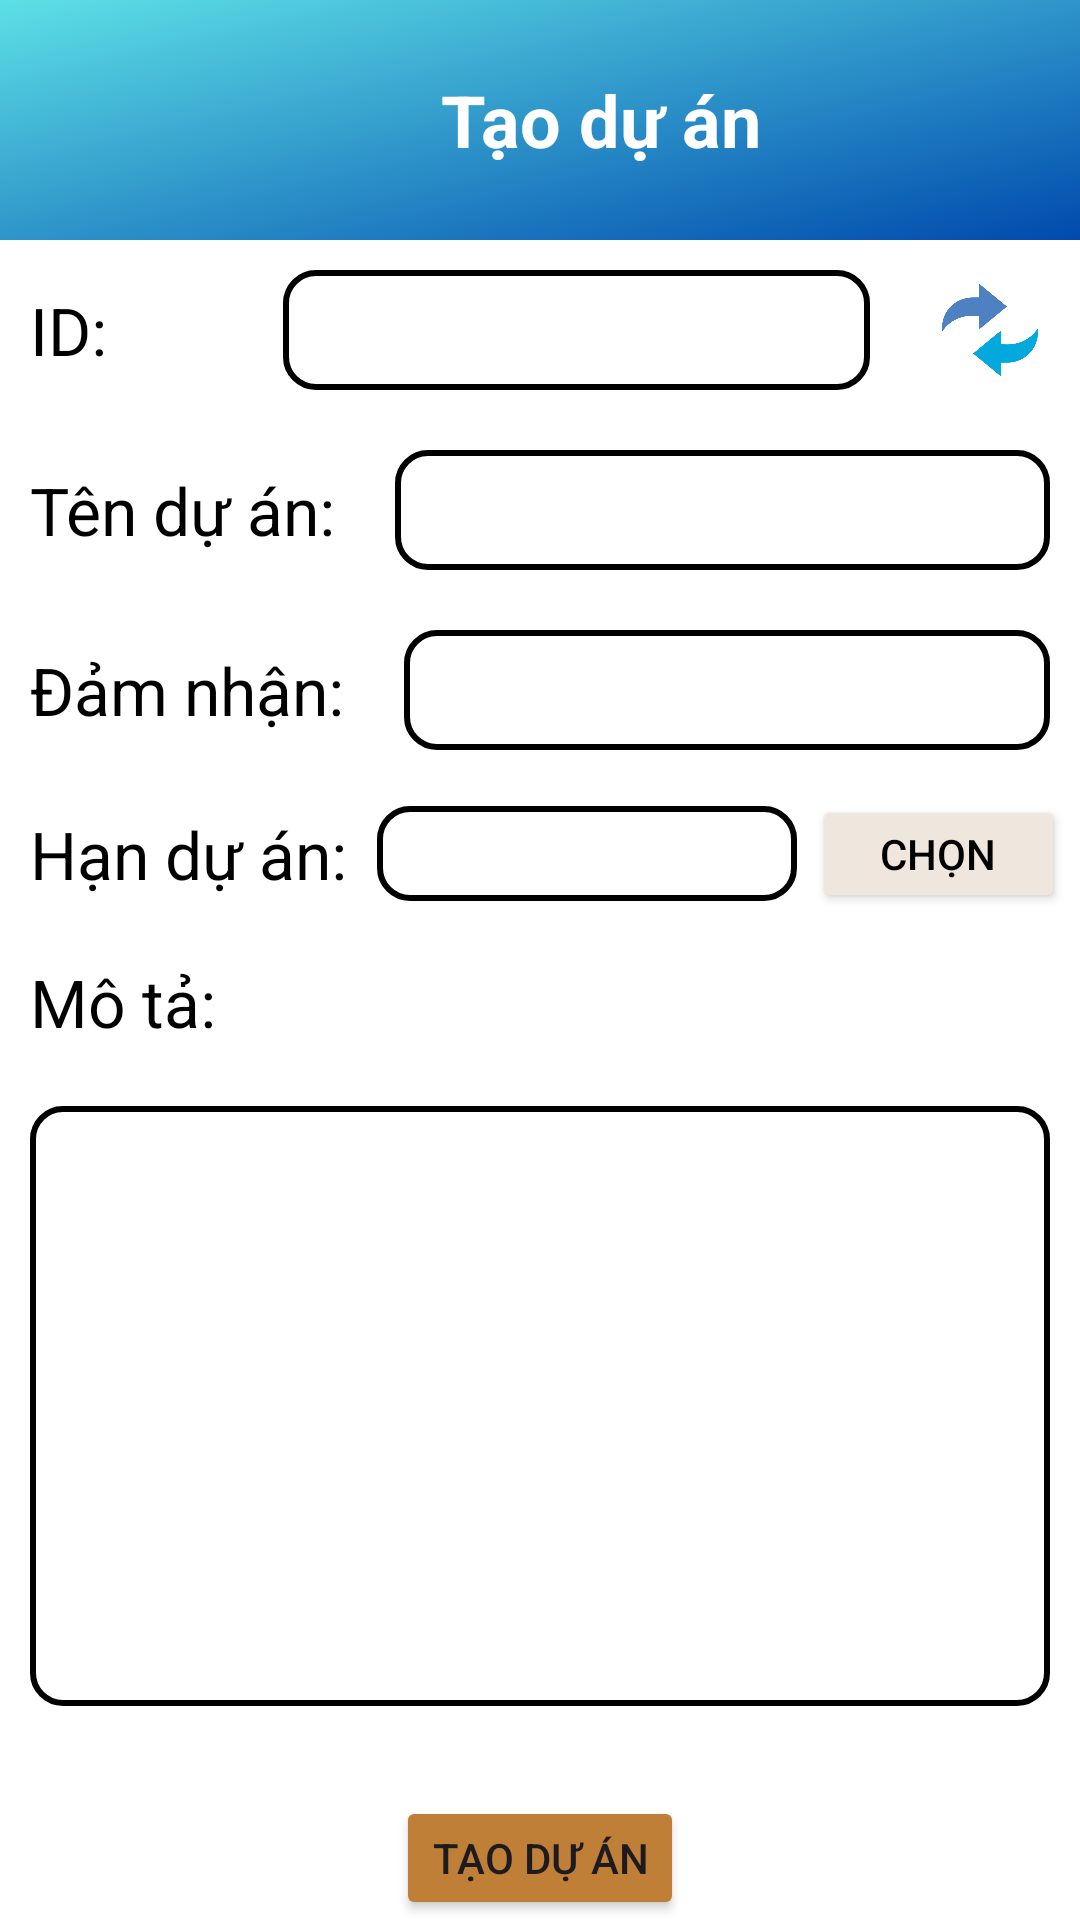

Android layout source for this screen:
<!-- AndroidManifest.xml: application theme Theme.IEM -->
<!-- res/layout/activity_create_project.xml -->
<?xml version="1.0" encoding="utf-8"?>
<androidx.constraintlayout.widget.ConstraintLayout xmlns:android="http://schemas.android.com/apk/res/android"
    xmlns:app="http://schemas.android.com/apk/res-auto"
    xmlns:tools="http://schemas.android.com/tools"
    android:id="@+id/create_project"
    android:layout_width="match_parent"
    android:layout_height="match_parent"
    tools:context=".Deep_Event.Create_Project">

    <LinearLayout
        android:background="@color/white"
        android:orientation="vertical"
        android:layout_width="match_parent"
        android:layout_height="match_parent">

        <LinearLayout
            android:orientation="horizontal"
            android:layout_width="match_parent"
            android:layout_height="80dp"
            android:background="@drawable/backround">

            <ImageButton
                android:id="@+id/backButton"
                android:contentDescription="Back to home"
                android:src="@drawable/back_ic"
                android:scaleType="fitCenter"
                android:layout_width="30dp"
                android:layout_height="30dp"
                android:background="@android:color/transparent"
                android:layout_marginStart="10dp"
                android:layout_gravity="center"
                />
            <TextView
                android:layout_width="match_parent"
                android:layout_height="wrap_content"
                android:text="Tạo dự án"
                android:textColor="@color/white"
                android:textStyle="bold"
                android:textSize="24sp"
                android:gravity="center"
                android:layout_gravity="center"
                />
        </LinearLayout>

        <LinearLayout
            android:orientation="horizontal"
            android:layout_width="match_parent"
            android:layout_height="wrap_content">

            <TextView
                android:layout_width="0dp"
                android:layout_weight="0.33"
                android:layout_height="wrap_content"
                android:text="ID:"
                android:textColor="@color/black"
                android:textSize="22sp"
                android:layout_gravity="center"
                android:layout_margin="10dp"/>

            <EditText
                android:id="@+id/ID_Project_EditText"
                android:layout_width="0dp"
                android:layout_height="40dp"
                android:background="@drawable/edittext_border"
                android:layout_weight="1"
                android:layout_gravity="center"
                android:textColor="@color/black"
                android:enabled="false"
                android:layout_margin="10dp"/>

            <ImageButton
                android:id="@+id/Generate_ID_PJ_Button"
                android:layout_width="40dp"
                android:layout_height="40dp"
                android:src="@drawable/swap_ic"
                android:scaleType="fitCenter"
                android:background="@android:color/transparent"
                android:layout_gravity="center"
                android:layout_margin="10dp"/>
        </LinearLayout>


        <LinearLayout
            android:orientation="horizontal"
            android:layout_width="match_parent"
            android:layout_height="wrap_content">

            <TextView
                android:layout_width="wrap_content"
                android:layout_height="wrap_content"
                android:text="Tên dự án:"
                android:textColor="@color/black"
                android:textSize="22sp"
                android:layout_gravity="center"
                android:layout_margin="10dp"/>

            <EditText
                android:id="@+id/name_project_EditText"
                android:layout_width="0dp"
                android:layout_height="40dp"
                android:background="@drawable/edittext_border"
                android:layout_weight="1"
                android:layout_gravity="center"
                android:textColor="@color/black"
                android:maxLines="2"
                android:inputType="textMultiLine"
                android:layout_margin="10dp"/>

        </LinearLayout>

        <LinearLayout
            android:orientation="horizontal"
            android:layout_width="match_parent"
            android:layout_height="wrap_content">

            <TextView
                android:layout_width="wrap_content"
                android:layout_height="wrap_content"
                android:text="Đảm nhận:"
                android:textColor="@color/black"
                android:textSize="22sp"
                android:layout_gravity="center"
                android:layout_margin="10dp"/>

            <EditText
                android:id="@+id/underTake_project_EditText"
                android:layout_width="0dp"
                android:layout_height="40dp"
                android:background="@drawable/edittext_border"
                android:layout_weight="1"
                android:enabled="false"
                android:layout_gravity="center"
                android:textColor="@color/black"
                android:maxLines="2"
                android:inputType="textMultiLine"
                android:layout_margin="10dp"/>

        </LinearLayout>

        <LinearLayout
            android:orientation="horizontal"
            android:layout_width="match_parent"
            android:layout_height="wrap_content">

            <TextView
                android:layout_width="wrap_content"
                android:layout_height="wrap_content"
                android:text="Hạn dự án:"
                android:textColor="@color/black"
                android:textSize="22sp"
                android:layout_gravity="center"
                android:layout_margin="10dp"/>

            <LinearLayout
                android:layout_width="0dp"
                android:layout_weight="1"
                android:layout_height="match_parent">

                <EditText
                    android:id="@+id/deadline_EditText"
                    android:layout_width="0dp"
                    android:layout_weight="2"
                    android:background="@drawable/edittext_border"
                    android:textColor="@color/black"
                    android:enabled="false"
                    android:layout_gravity="center"
                    android:textSize="16sp"
                    android:layout_height="wrap_content"/>

                <Button
                    android:id="@+id/chooseDeadline_Button"
                    android:layout_width="0dp"
                    android:layout_height="wrap_content"
                    android:layout_weight="1.2"
                    android:layout_gravity="center"
                    android:text="Chọn"
                    android:backgroundTint="@color/backroundLayout"
                    android:textColor="@color/black"
                    android:layout_margin="5dp"
                    />
            </LinearLayout>

        </LinearLayout>

        <TextView
            android:layout_width="wrap_content"
            android:layout_height="wrap_content"
            android:text="Mô tả:"
            android:textColor="@color/black"
            android:textSize="22sp"
            android:layout_margin="10dp"/>

        <EditText
            android:id="@+id/description_EditText"
            android:layout_width="match_parent"
            android:layout_height="200dp"
            android:inputType="textMultiLine"
            android:textColor="@color/black"
            android:textSize="16sp"
            android:gravity="top"
            android:layout_margin="10dp"
            android:background="@drawable/edittext_border"/>

        <Button
            android:id="@+id/Create_Project_Button"
            android:layout_width="wrap_content"
            android:layout_height="wrap_content"
            android:backgroundTint="@color/buttonColor"
            android:layout_marginTop="20dp"
            android:layout_gravity="center"
            android:text="Tạo dự án"/>

    </LinearLayout>

</androidx.constraintlayout.widget.ConstraintLayout>
<!-- resources referenced by this layout -->
<resources>
  <color name="backroundLayout">#EFE6DD</color>
  <color name="black">#FF000000</color>
  <color name="buttonColor">#c07f36</color>
  <color name="white">#FFFFFFFF</color>
  <!-- drawable backround: png bitmap (drawable, 13389 bytes) -->
  <!-- drawable edittext_border (drawable) -->
  <?xml version="1.0" encoding="utf-8"?>
  <shape xmlns:android="http://schemas.android.com/apk/res/android">
      <solid android:color="@android:color/white" />
      <stroke
          android:width="2dp"
          android:color="@color/black" />
      <corners android:radius="10dp" />
      <padding
          android:left="10dp"
          android:right="10dp"
          android:top="5dp"
          android:bottom="5dp"/>
  </shape>
  <!-- drawable swap_ic: png bitmap (drawable, 12482 bytes) -->
  <style name="Theme.IEM" parent="Base.Theme.IEM" />
  <style name="Base.Theme.IEM" parent="Theme.Material3.DayNight.NoActionBar">
          
          
      </style>
</resources>
